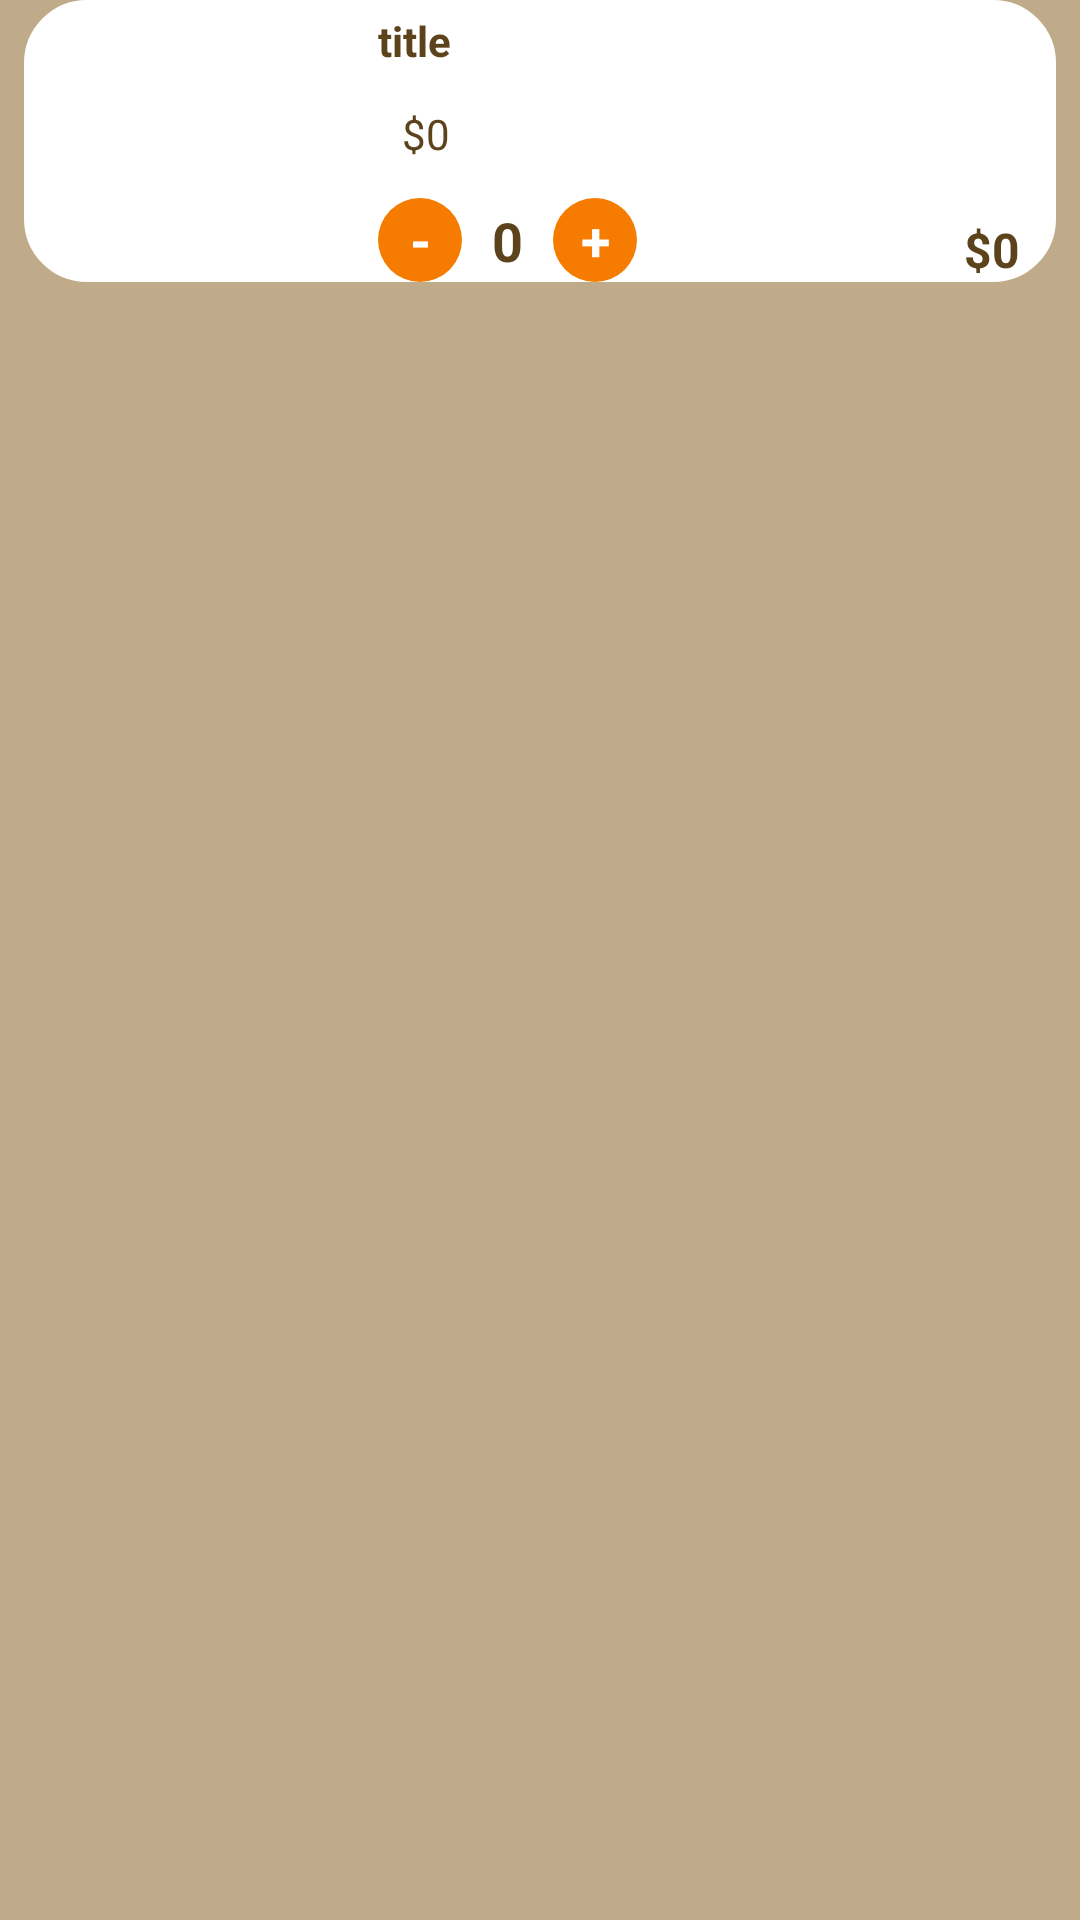

This screen was rendered from an Android layout file. Write that file and the resources it references.
<!-- AndroidManifest.xml: application theme Theme.CoffeeShop -->
<!-- res/layout/viewholder_cart.xml -->
<?xml version="1.0" encoding="utf-8"?>
<androidx.constraintlayout.widget.ConstraintLayout

    xmlns:android="http://schemas.android.com/apk/res/android"
    xmlns:app="http://schemas.android.com/apk/res-auto"
    xmlns:tools="http://schemas.android.com/tools"
    android:layout_width="match_parent"
    android:layout_height="wrap_content"
    android:background="@color/lightcream"
    android:layout_margin="10dp"


    >

    <androidx.constraintlayout.widget.ConstraintLayout
        android:id="@+id/constraintLayout"
        android:layout_width="match_parent"
        android:layout_height="wrap_content"
        android:layout_marginHorizontal="8dp"

        android:background="@drawable/white_round_corner_bg"
        android:layout_marginVertical="0dp"

        android:padding="0dp"
        app:layout_constraintBottom_toBottomOf="parent"
        app:layout_constraintEnd_toEndOf="parent"
        app:layout_constraintStart_toStartOf="parent"
        app:layout_constraintTop_toTopOf="parent"
        app:layout_constraintVertical_bias="0.0">

        <com.google.android.material.imageview.ShapeableImageView
            android:id="@+id/imageView3"
            android:layout_width="90dp"
            android:layout_height="90dp"
            android:layout_marginStart="4dp"
            android:layout_marginTop="4dp"
            android:scaleType="centerCrop"

            app:layout_constraintBottom_toBottomOf="parent"
            app:layout_constraintStart_toStartOf="parent"
            app:layout_constraintTop_toTopOf="parent"
            app:layout_constraintVertical_bias="0.0"
            app:shapeAppearanceOverlay="@style/ciclular"
            tools:srcCompat="@tools:sample/backgrounds/scenic" />

        <TextView
            android:id="@+id/titleTxt"
            android:layout_width="wrap_content"
            android:textColor="@color/DarkBrown"
            android:textStyle="bold"
            android:layout_height="wrap_content"
            android:layout_marginStart="24dp"
            android:layout_marginTop="4dp"
            android:text="@string/title"
            app:layout_constraintStart_toEndOf="@+id/imageView3"
            app:layout_constraintTop_toTopOf="parent" />

        <TextView
            android:id="@+id/minusEachItem"
            android:layout_width="28dp"
            android:layout_height="28dp"
            android:layout_marginStart="0dp"
            android:background="@drawable/orange_bg"
            android:gravity="center"
            android:text="-"
            android:textColor="@color/white"
            android:textSize="18sp"
            android:textStyle="bold"
            app:layout_constraintBottom_toBottomOf="@+id/imageView3"
            app:layout_constraintStart_toStartOf="@+id/titleTxt" />

        <TextView
            android:id="@+id/plusEachItem"
            android:layout_width="28dp"
            android:layout_height="28dp"
            android:layout_marginStart="10dp"
            android:background="@drawable/orange_bg"
            android:gravity="center"
            android:text="+"
            android:textColor="@color/white"
            android:textSize="18sp"
            android:textStyle="bold"
            app:layout_constraintBottom_toBottomOf="@+id/imageView3"
            app:layout_constraintStart_toEndOf="@+id/numberItemTxt" />

        <TextView
            android:id="@+id/numberItemTxt"
            android:layout_width="wrap_content"
            android:layout_height="wrap_content"
            android:layout_marginLeft="10dp"
            android:text="0"
            android:textSize="18sp"
            android:textStyle="bold"
            android:textColor="@color/DarkBrown"
            app:layout_constraintBottom_toBottomOf="parent"
            app:layout_constraintStart_toEndOf="@+id/minusEachItem"
            app:layout_constraintTop_toTopOf="@+id/minusEachItem" />

        <TextView
            android:id="@+id/feeEachItem"
            android:layout_width="wrap_content"
            android:layout_height="wrap_content"
            android:layout_marginStart="8dp"
            android:layout_marginTop="12dp"
            android:text="$0"
            android:textColor="@color/DarkBrown"
            app:layout_constraintStart_toStartOf="@+id/titleTxt"
            app:layout_constraintTop_toBottomOf="@+id/titleTxt" />

        <TextView
            android:id="@+id/totalEachItem"
            android:layout_width="wrap_content"
            android:layout_height="wrap_content"
            android:layout_marginEnd="12dp"
            android:text="$0"
            app:layout_constraintBottom_toBottomOf="parent"
            app:layout_constraintEnd_toEndOf="parent"
            android:textSize="16sp"
            android:textStyle="bold"
            android:textColor="@color/DarkBrown"
             />

            />

    </androidx.constraintlayout.widget.ConstraintLayout>
    <ImageView
        android:id="@+id/removeItemBtn"
        android:layout_width="wrap_content"
        android:layout_height="wrap_content"
        android:layout_marginTop="4dp"


        app:layout_constraintEnd_toEndOf="parent"
        app:layout_constraintHorizontal_bias="0.99"
        app:layout_constraintStart_toStartOf="parent"
        app:layout_constraintTop_toTopOf="parent"
        app:srcCompat="@drawable/close" />

</androidx.constraintlayout.widget.ConstraintLayout>
<!-- resources referenced by this layout -->
<resources>
  <color name="DarkBrown">#5C431C</color>
  <color name="lightcream">#BFAB89</color>
  <color name="white">#FFFFFFFF</color>
  <!-- drawable orange_bg (drawable) -->
  <?xml version="1.0" encoding="utf-8"?>
  <selector xmlns:android="http://schemas.android.com/apk/res/android">
  
      <item>
          <shape android:shape="rectangle">
              <corners android:radius="50dp"
                    />
              <solid android:color="@color/orange" />
  
          </shape>
  
  
  
      </item>
  
  
  </selector>
  <!-- drawable white_round_corner_bg (drawable) -->
  <?xml version="1.0" encoding="utf-8"?>
  <selector xmlns:android="http://schemas.android.com/apk/res/android">
      <item>
          <shape android:shape="rectangle">
              <stroke android:color="@color/white"
  
                  android:width="2dp"/>
              <solid android:color="@color/white"/>
  
              <corners android:radius="20dp"
                  />
  
          </shape>
  
  
  
      </item>
  </selector>
  <string name="title">title</string>
  <style name="ciclular">
          <item name="cornerFamily">rounded</item>
          <item name="cornerSize">20dp</item>
  
      </style>
  <style name="Theme.CoffeeShop" parent="Base.Theme.CoffeeShop" />
  <color name="orange">#F57C00</color>
  <style name="Base.Theme.CoffeeShop" parent="Theme.Material3.DayNight.NoActionBar">
          
          
      </style>
</resources>
